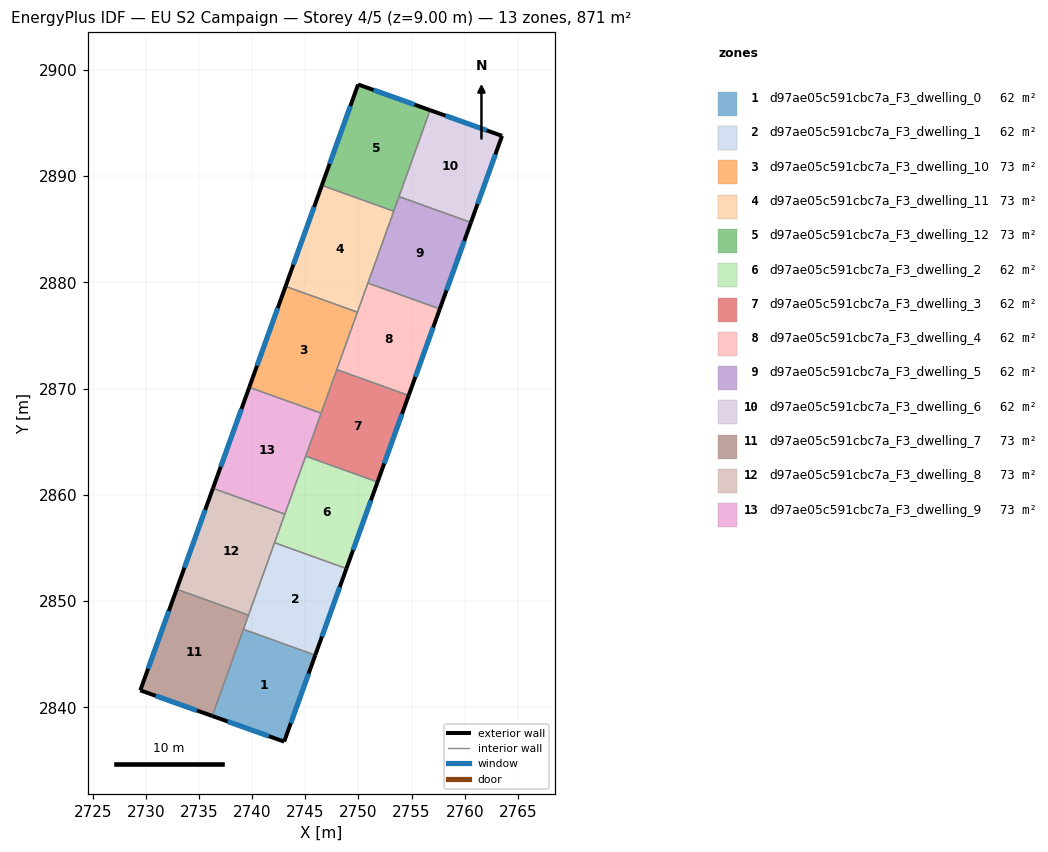
=== STOREY PLAN SPEC (per zone: floor XY polygon, exterior-wall plan segments, windows/doors) ===
zone 1: d97ae05c591cbc7a_F3_dwelling_0  (62.2 m²)
  floor: (2745.93, 2844.92) (2743.01, 2836.78) (2736.24, 2839.19) (2739.17, 2847.35)
  exterior wall: (2743.01, 2836.78) – (2745.93, 2844.92)  [8.7 m]
    window: (2743.63, 2838.52) – (2745.31, 2843.18)  [8.5 m²]
  exterior wall: (2736.24, 2839.19) – (2743.01, 2836.78)  [7.2 m]
    window: (2737.69, 2838.67) – (2741.56, 2837.29)  [7.0 m²]
  interior walls: 2
zone 2: d97ae05c591cbc7a_F3_dwelling_1  (62.2 m²)
  floor: (2748.86, 2853.07) (2745.93, 2844.92) (2739.17, 2847.35) (2742.10, 2855.50)
  exterior wall: (2745.93, 2844.92) – (2748.86, 2853.07)  [8.7 m]
    window: (2746.56, 2846.66) – (2748.24, 2851.32)  [8.5 m²]
  interior walls: 4
zone 3: d97ae05c591cbc7a_F3_dwelling_10  (72.6 m²)
  floor: (2749.90, 2877.19) (2746.48, 2867.69) (2739.72, 2870.12) (2743.14, 2879.62)
  exterior wall: (2743.14, 2879.62) – (2739.72, 2870.12)  [10.1 m]
    window: (2742.41, 2877.59) – (2740.45, 2872.16)  [9.9 m²]
  interior walls: 4
zone 4: d97ae05c591cbc7a_F3_dwelling_11  (72.6 m²)
  floor: (2753.32, 2886.70) (2749.90, 2877.19) (2743.14, 2879.62) (2746.55, 2889.13)
  exterior wall: (2746.55, 2889.13) – (2743.14, 2879.62)  [10.1 m]
    window: (2745.82, 2887.09) – (2743.87, 2881.66)  [9.9 m²]
  interior walls: 4
zone 5: d97ae05c591cbc7a_F3_dwelling_12  (72.6 m²)
  floor: (2756.74, 2896.21) (2753.32, 2886.70) (2746.55, 2889.13) (2749.97, 2898.62)
  exterior wall: (2756.74, 2896.21) – (2749.97, 2898.62)  [7.2 m]
    window: (2755.29, 2896.72) – (2751.42, 2898.11)  [7.0 m²]
  exterior wall: (2749.97, 2898.62) – (2746.55, 2889.13)  [10.1 m]
    window: (2749.24, 2896.59) – (2747.28, 2891.16)  [9.9 m²]
  interior walls: 3
zone 6: d97ae05c591cbc7a_F3_dwelling_2  (62.2 m²)
  floor: (2751.79, 2861.21) (2748.86, 2853.07) (2742.10, 2855.50) (2745.03, 2863.64)
  exterior wall: (2748.86, 2853.07) – (2751.79, 2861.21)  [8.7 m]
    window: (2749.49, 2854.81) – (2751.17, 2859.47)  [8.5 m²]
  interior walls: 4
zone 7: d97ae05c591cbc7a_F3_dwelling_3  (62.2 m²)
  floor: (2754.72, 2869.36) (2751.79, 2861.21) (2745.03, 2863.64) (2747.96, 2871.79)
  exterior wall: (2751.79, 2861.21) – (2754.72, 2869.36)  [8.7 m]
    window: (2752.42, 2862.96) – (2754.10, 2867.61)  [8.5 m²]
  interior walls: 4
zone 8: d97ae05c591cbc7a_F3_dwelling_4  (62.2 m²)
  floor: (2757.65, 2877.50) (2754.72, 2869.36) (2747.96, 2871.79) (2750.89, 2879.93)
  exterior wall: (2754.72, 2869.36) – (2757.65, 2877.50)  [8.7 m]
    window: (2755.35, 2871.10) – (2757.03, 2875.76)  [8.5 m²]
  interior walls: 4
zone 9: d97ae05c591cbc7a_F3_dwelling_5  (62.2 m²)
  floor: (2760.58, 2885.64) (2757.65, 2877.50) (2750.89, 2879.93) (2753.81, 2888.07)
  exterior wall: (2757.65, 2877.50) – (2760.58, 2885.64)  [8.7 m]
    window: (2758.28, 2879.24) – (2759.95, 2883.90)  [8.5 m²]
  interior walls: 4
zone 10: d97ae05c591cbc7a_F3_dwelling_6  (62.2 m²)
  floor: (2763.51, 2893.79) (2760.58, 2885.64) (2753.81, 2888.07) (2756.74, 2896.21)
  exterior wall: (2763.51, 2893.79) – (2756.74, 2896.21)  [7.2 m]
    window: (2762.06, 2894.30) – (2758.19, 2895.69)  [7.1 m²]
  exterior wall: (2760.58, 2885.64) – (2763.51, 2893.79)  [8.7 m]
    window: (2761.21, 2887.38) – (2762.88, 2892.04)  [8.5 m²]
  interior walls: 2
zone 11: d97ae05c591cbc7a_F3_dwelling_7  (72.6 m²)
  floor: (2739.65, 2848.68) (2736.24, 2839.19) (2729.47, 2841.61) (2732.89, 2851.12)
  exterior wall: (2729.47, 2841.61) – (2736.24, 2839.19)  [7.2 m]
    window: (2730.92, 2841.09) – (2734.79, 2839.71)  [7.0 m²]
  exterior wall: (2732.89, 2851.12) – (2729.47, 2841.61)  [10.1 m]
    window: (2732.15, 2849.08) – (2730.20, 2843.64)  [9.9 m²]
  interior walls: 3
zone 12: d97ae05c591cbc7a_F3_dwelling_8  (72.6 m²)
  floor: (2743.07, 2858.19) (2739.65, 2848.68) (2732.89, 2851.12) (2736.30, 2860.62)
  exterior wall: (2736.30, 2860.62) – (2732.89, 2851.12)  [10.1 m]
    window: (2735.57, 2858.58) – (2733.62, 2853.15)  [9.9 m²]
  interior walls: 4
zone 13: d97ae05c591cbc7a_F3_dwelling_9  (72.6 m²)
  floor: (2746.48, 2867.69) (2743.07, 2858.19) (2736.30, 2860.62) (2739.72, 2870.12)
  exterior wall: (2739.72, 2870.12) – (2736.30, 2860.62)  [10.1 m]
    window: (2738.99, 2868.09) – (2737.04, 2862.66)  [9.9 m²]
  interior walls: 4

=== DERIVED (storey summary) ===
Building: EU S2 Campaign
Storey: 4 of 5  (floor level z = 9.00 m)
Storey gross floor area: 871.1 m²
Zones on this storey: 13
  - d97ae05c591cbc7a_F3_dwelling_0: floor 62.2 m²; exterior wall 15.8 m (47.5 m²); 2 window(s) 15.5 m²; WWR 32.7%
  - d97ae05c591cbc7a_F3_dwelling_1: floor 62.2 m²; exterior wall 8.7 m (26.0 m²); 1 window(s) 8.5 m²; WWR 32.7%
  - d97ae05c591cbc7a_F3_dwelling_10: floor 72.6 m²; exterior wall 10.1 m (30.3 m²); 1 window(s) 9.9 m²; WWR 32.7%
  - d97ae05c591cbc7a_F3_dwelling_11: floor 72.6 m²; exterior wall 10.1 m (30.3 m²); 1 window(s) 9.9 m²; WWR 32.7%
  - d97ae05c591cbc7a_F3_dwelling_12: floor 72.6 m²; exterior wall 17.3 m (51.8 m²); 2 window(s) 16.9 m²; WWR 32.7%
  - d97ae05c591cbc7a_F3_dwelling_2: floor 62.2 m²; exterior wall 8.7 m (26.0 m²); 1 window(s) 8.5 m²; WWR 32.7%
  - d97ae05c591cbc7a_F3_dwelling_3: floor 62.2 m²; exterior wall 8.7 m (26.0 m²); 1 window(s) 8.5 m²; WWR 32.7%
  - d97ae05c591cbc7a_F3_dwelling_4: floor 62.2 m²; exterior wall 8.7 m (26.0 m²); 1 window(s) 8.5 m²; WWR 32.7%
  - d97ae05c591cbc7a_F3_dwelling_5: floor 62.2 m²; exterior wall 8.7 m (26.0 m²); 1 window(s) 8.5 m²; WWR 32.7%
  - d97ae05c591cbc7a_F3_dwelling_6: floor 62.2 m²; exterior wall 15.9 m (47.6 m²); 2 window(s) 15.5 m²; WWR 32.7%
  - d97ae05c591cbc7a_F3_dwelling_7: floor 72.6 m²; exterior wall 17.3 m (51.9 m²); 2 window(s) 17.0 m²; WWR 32.7%
  - d97ae05c591cbc7a_F3_dwelling_8: floor 72.6 m²; exterior wall 10.1 m (30.3 m²); 1 window(s) 9.9 m²; WWR 32.7%
  - d97ae05c591cbc7a_F3_dwelling_9: floor 72.6 m²; exterior wall 10.1 m (30.3 m²); 1 window(s) 9.9 m²; WWR 32.7%
Zone adjacency (shared interzone walls):
  - d97ae05c591cbc7a_F3_dwelling_0 ↔ d97ae05c591cbc7a_F3_dwelling_1
  - d97ae05c591cbc7a_F3_dwelling_0 ↔ d97ae05c591cbc7a_F3_dwelling_7
  - d97ae05c591cbc7a_F3_dwelling_1 ↔ d97ae05c591cbc7a_F3_dwelling_2
  - d97ae05c591cbc7a_F3_dwelling_1 ↔ d97ae05c591cbc7a_F3_dwelling_7
  - d97ae05c591cbc7a_F3_dwelling_1 ↔ d97ae05c591cbc7a_F3_dwelling_8
  - d97ae05c591cbc7a_F3_dwelling_10 ↔ d97ae05c591cbc7a_F3_dwelling_11
  - d97ae05c591cbc7a_F3_dwelling_10 ↔ d97ae05c591cbc7a_F3_dwelling_3
  - d97ae05c591cbc7a_F3_dwelling_10 ↔ d97ae05c591cbc7a_F3_dwelling_4
  - d97ae05c591cbc7a_F3_dwelling_10 ↔ d97ae05c591cbc7a_F3_dwelling_9
  - d97ae05c591cbc7a_F3_dwelling_11 ↔ d97ae05c591cbc7a_F3_dwelling_12
  - d97ae05c591cbc7a_F3_dwelling_11 ↔ d97ae05c591cbc7a_F3_dwelling_4
  - d97ae05c591cbc7a_F3_dwelling_11 ↔ d97ae05c591cbc7a_F3_dwelling_5
  - d97ae05c591cbc7a_F3_dwelling_12 ↔ d97ae05c591cbc7a_F3_dwelling_5
  - d97ae05c591cbc7a_F3_dwelling_12 ↔ d97ae05c591cbc7a_F3_dwelling_6
  - d97ae05c591cbc7a_F3_dwelling_2 ↔ d97ae05c591cbc7a_F3_dwelling_3
  - d97ae05c591cbc7a_F3_dwelling_2 ↔ d97ae05c591cbc7a_F3_dwelling_8
  - d97ae05c591cbc7a_F3_dwelling_2 ↔ d97ae05c591cbc7a_F3_dwelling_9
  - d97ae05c591cbc7a_F3_dwelling_3 ↔ d97ae05c591cbc7a_F3_dwelling_4
  - d97ae05c591cbc7a_F3_dwelling_3 ↔ d97ae05c591cbc7a_F3_dwelling_9
  - d97ae05c591cbc7a_F3_dwelling_4 ↔ d97ae05c591cbc7a_F3_dwelling_5
  - d97ae05c591cbc7a_F3_dwelling_5 ↔ d97ae05c591cbc7a_F3_dwelling_6
  - d97ae05c591cbc7a_F3_dwelling_7 ↔ d97ae05c591cbc7a_F3_dwelling_8
  - d97ae05c591cbc7a_F3_dwelling_8 ↔ d97ae05c591cbc7a_F3_dwelling_9